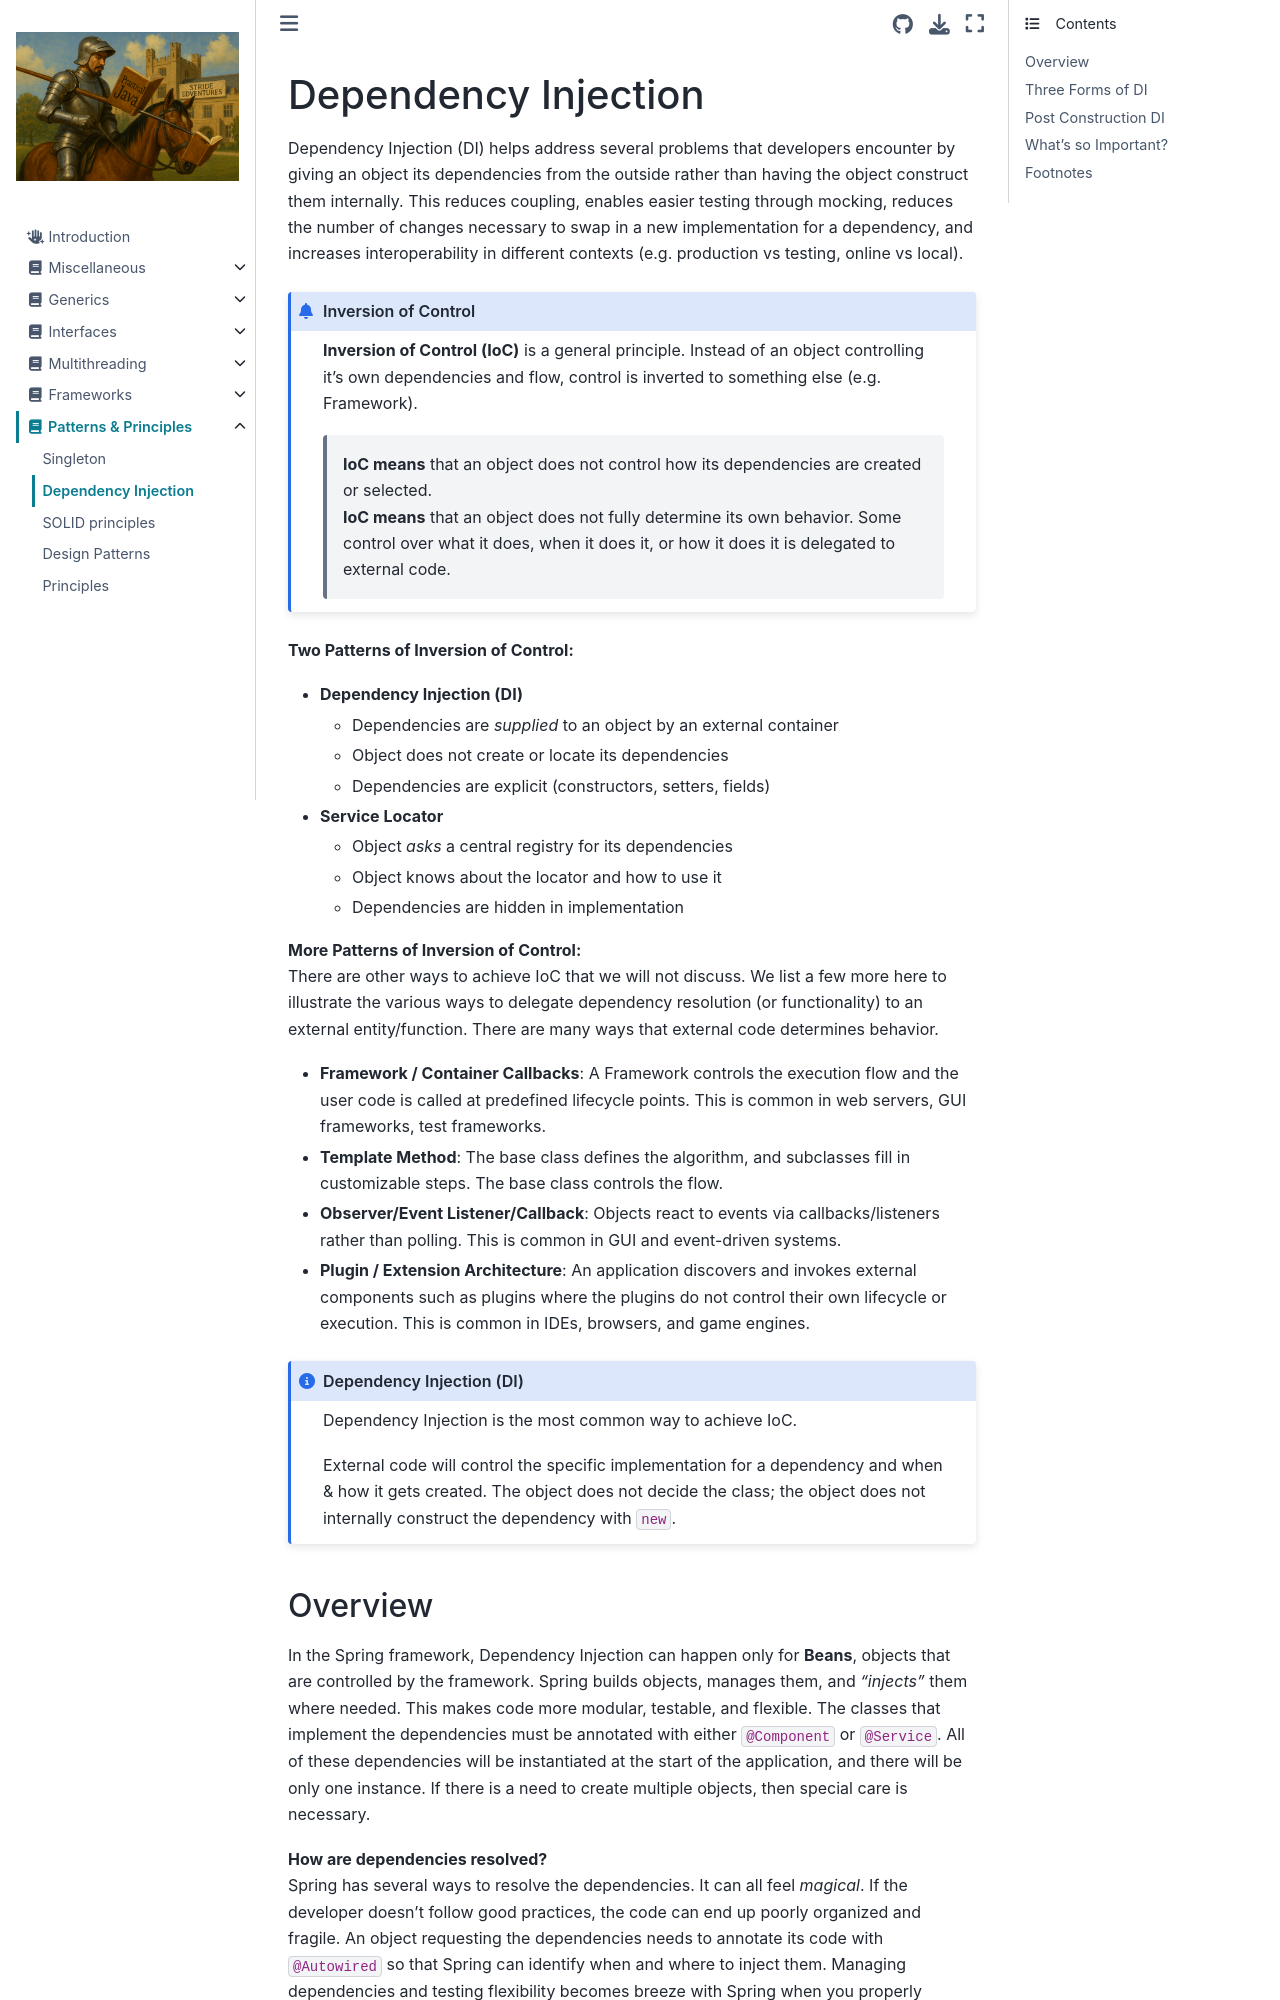

repository: Stride-EdVentures/javabook · page: patterns/dependency_injection.html · generator: jekyll

# Dependency Injection

Dependency Injection (DI) helps address several problems that developers encounter by giving an object its dependencies from the outside rather than having the object construct them internally. This reduces coupling, enables easier testing through mocking, reduces the number of changes necessary to swap in a new implementation for a dependency, and increases interoperability in different contexts (e.g. production vs testing, online vs local).  


```{admonition} Inversion of Control
**Inversion of Control (IoC)** is a general principle. Instead of an object controlling it's own dependencies and flow, control is inverted to something else (e.g. Framework).  

> **IoC means** that an object does not control how its dependencies are created or selected.  
> **IoC means** that an object does not fully determine its own behavior. Some control over what it does, when it does it, or how it does it is delegated to external code.  
```

**Two Patterns of Inversion of Control:**
*   **Dependency Injection (DI)**
    *   Dependencies are *supplied* to an object by an external container
    *   Object does not create or locate its dependencies
    *   Dependencies are explicit (constructors, setters, fields)

*   **Service Locator**
    *   Object *asks* a central registry for its dependencies
    *   Object knows about the locator and how to use it
    *   Dependencies are hidden in implementation

**More Patterns of Inversion of Control:**  
There are other ways to achieve IoC that we will not discuss. We list a few more here to illustrate the various ways to delegate dependency resolution (or functionality) to an external entity/function. There are many ways that external code determines behavior.  
*   **Framework / Container Callbacks**: A Framework controls the execution flow and the user code is called at predefined lifecycle points. This is common in web servers, GUI frameworks, test frameworks.  
*   **Template Method**: The base class defines the algorithm, and subclasses fill in customizable steps. The base class controls the flow.  
*   **Observer/Event Listener/Callback**: Objects react to events via callbacks/listeners rather than polling. This is common in GUI and event-driven systems.  
*   **Plugin / Extension Architecture**: An application discovers and invokes external components such as plugins where the plugins do not control their own lifecycle or execution. This is common in IDEs, browsers, and game engines.  


```{admonition} Dependency Injection (DI)
:class: note
Dependency Injection is the most common way to achieve IoC.    

External code will control the specific implementation for a dependency and when & how it gets created. The object does not decide the class; the object does not internally construct the dependency with `new`.    
```
